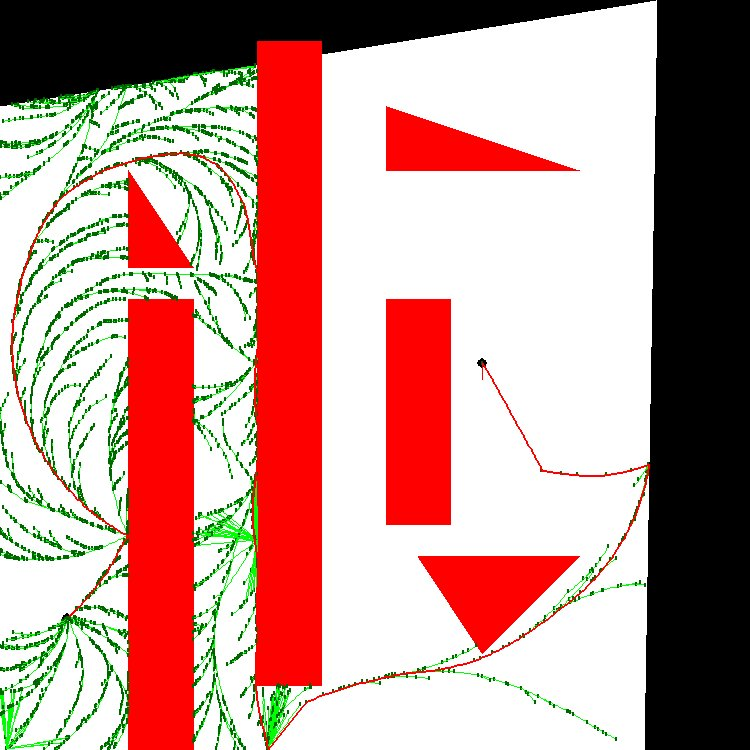

Source data for this figure (header and first rows):
1.500000000000000000e+01, 1.200000000000000000e+01, 1.000000000000000000e+00, -1.570796326794896558e+00
1.500000000000000000e+01, 1.200000000000000000e+01, 1.000000000000000000e+00, -1.570796326794896558e+00
1.504249389440694529e+01, 1.192334318634230073e+01, 0.000000000000000000e+00, -1.549832180962057215e+00
1.504249389440694529e+01, 1.192334318634230073e+01, 0.000000000000000000e+00, -1.528868035129217873e+00
1.504249389440694529e+01, 1.192334318634230073e+01, 0.000000000000000000e+00, -1.507903889296378530e+00
1.504249389440694529e+01, 1.192334318634230073e+01, 0.000000000000000000e+00, -1.486939743463539187e+00
1.504249389440694529e+01, 1.192334318634230073e+01, 0.000000000000000000e+00, -1.465975597630699845e+00
1.504249389440694529e+01, 1.192334318634230073e+01, 0.000000000000000000e+00, -1.445011451797860502e+00
1.504249389440694529e+01, 1.192334318634230073e+01, 0.000000000000000000e+00, -1.424047305965020715e+00
1.504249389440694529e+01, 1.192334318634230073e+01, 0.000000000000000000e+00, -1.403083160132181373e+00
1.504249389440694529e+01, 1.192334318634230073e+01, 0.000000000000000000e+00, -1.382119014299342030e+00
1.504249389440694529e+01, 1.192334318634230073e+01, 0.000000000000000000e+00, -1.361154868466502688e+00
1.504249389440694529e+01, 1.192334318634230073e+01, 0.000000000000000000e+00, -1.340190722633663345e+00
1.504249389440694529e+01, 1.192334318634230073e+01, 0.000000000000000000e+00, -1.319226576800824002e+00
1.504249389440694529e+01, 1.192334318634230073e+01, 0.000000000000000000e+00, -1.298262430967984216e+00
1.504249389440694529e+01, 1.192334318634230073e+01, 0.000000000000000000e+00, -1.277298285135144873e+00
1.504249389440694529e+01, 1.192334318634230073e+01, 0.000000000000000000e+00, -1.256334139302305530e+00
1.504249389440694529e+01, 1.192334318634230073e+01, 0.000000000000000000e+00, -1.235369993469466188e+00
1.504249389440694529e+01, 1.192334318634230073e+01, 0.000000000000000000e+00, -1.214405847636626845e+00
1.504249389440694529e+01, 1.192334318634230073e+01, 0.000000000000000000e+00, -1.193441701803787502e+00
1.504249389440694529e+01, 1.192334318634230073e+01, 0.000000000000000000e+00, -1.172477555970947716e+00
1.504249389440694529e+01, 1.192334318634230073e+01, 0.000000000000000000e+00, -1.151513410138108373e+00
1.504249389440694529e+01, 1.192334318634230073e+01, 0.000000000000000000e+00, -1.130549264305269030e+00
1.504249389440694529e+01, 1.192334318634230073e+01, 0.000000000000000000e+00, -1.109585118472429688e+00
1.504249389440694529e+01, 1.192334318634230073e+01, 0.000000000000000000e+00, -1.088620972639590345e+00
1.504249389440694529e+01, 1.192334318634230073e+01, 0.000000000000000000e+00, -1.067656826806751003e+00
1.504249389440694529e+01, 1.192334318634230073e+01, 0.000000000000000000e+00, -1.046692680973911216e+00
1.504249389440694529e+01, 1.192334318634230073e+01, 0.000000000000000000e+00, -1.025728535141071873e+00
1.504249389440694529e+01, 1.192334318634230073e+01, 0.000000000000000000e+00, -1.004764389308232531e+00
1.504249389440694529e+01, 1.192334318634230073e+01, 0.000000000000000000e+00, -9.838002434753931880e-01
1.504249389440694529e+01, 1.192334318634230073e+01, 0.000000000000000000e+00, -9.628360976425538453e-01
1.504249389440694529e+01, 1.192334318634230073e+01, 0.000000000000000000e+00, -9.418719518097145027e-01
1.504249389440694529e+01, 1.192334318634230073e+01, 0.000000000000000000e+00, -9.209078059768747160e-01
1.504249389440694529e+01, 1.192334318634230073e+01, 0.000000000000000000e+00, -8.999436601440353733e-01
1.504249389440694529e+01, 1.192334318634230073e+01, 0.000000000000000000e+00, -8.789795143111960307e-01
1.504249389440694529e+01, 1.192334318634230073e+01, 0.000000000000000000e+00, -8.580153684783566881e-01
1.504249389440694529e+01, 1.192334318634230073e+01, 0.000000000000000000e+00, -8.370512226455173455e-01
1.504249389440694529e+01, 1.192334318634230073e+01, 0.000000000000000000e+00, -8.160870768126780028e-01
1.504249389440694529e+01, 1.192334318634230073e+01, 0.000000000000000000e+00, -7.951229309798382161e-01
1.504249389440694529e+01, 1.192334318634230073e+01, 0.000000000000000000e+00, -7.741587851469988735e-01
1.504249389440694529e+01, 1.192334318634230073e+01, 0.000000000000000000e+00, -7.531946393141595308e-01
1.504249389440694529e+01, 1.192334318634230073e+01, 0.000000000000000000e+00, -7.322304934813201882e-01
1.504249389440694529e+01, 1.192334318634230073e+01, 0.000000000000000000e+00, -7.112663476484808456e-01
1.504249389440694529e+01, 1.192334318634230073e+01, 0.000000000000000000e+00, -6.903022018156415029e-01
1.504249389440694529e+01, 1.192334318634230073e+01, 0.000000000000000000e+00, -6.693380559828017162e-01
1.504249389440694529e+01, 1.192334318634230073e+01, 0.000000000000000000e+00, -6.483739101499623736e-01
1.504249389440694529e+01, 1.192334318634230073e+01, 0.000000000000000000e+00, -6.274097643171230310e-01
1.504249389440694529e+01, 1.192334318634230073e+01, 0.000000000000000000e+00, -6.064456184842836883e-01
1.504249389440694529e+01, 1.192334318634230073e+01, 0.000000000000000000e+00, -5.854814726514443457e-01
1.504249389440694529e+01, 1.192334318634230073e+01, 0.000000000000000000e+00, -5.645173268186050031e-01
1.504249389440694529e+01, 1.192334318634230073e+01, 0.000000000000000000e+00, -5.435531809857656604e-01
1.504249389440694529e+01, 1.192334318634230073e+01, 0.000000000000000000e+00, -5.225890351529258737e-01
1.504249389440694529e+01, 1.192334318634230073e+01, 0.000000000000000000e+00, -5.016248893200865311e-01
1.504249389440694529e+01, 1.192334318634230073e+01, 0.000000000000000000e+00, -4.806607434872471885e-01
1.504249389440694529e+01, 1.192334318634230073e+01, 0.000000000000000000e+00, -4.596965976544078458e-01
1.504249389440694529e+01, 1.192334318634230073e+01, 0.000000000000000000e+00, -4.387324518215685032e-01
1.504249389440694529e+01, 1.192334318634230073e+01, 0.000000000000000000e+00, -4.177683059887291606e-01
1.504249389440694529e+01, 1.192334318634230073e+01, 0.000000000000000000e+00, -3.968041601558893738e-01
1.504249389440694529e+01, 1.192334318634230073e+01, 0.000000000000000000e+00, -3.758400143230500312e-01
1.504249389440694529e+01, 1.192334318634230073e+01, 0.000000000000000000e+00, -3.548758684902106886e-01
1.504249389440694529e+01, 1.192334318634230073e+01, 0.000000000000000000e+00, -3.339117226573713459e-01
... 1,628 more rows
